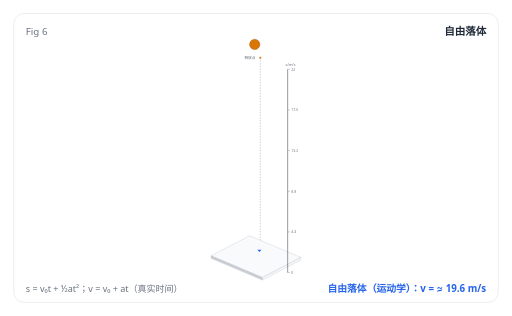
t = 0.00 s
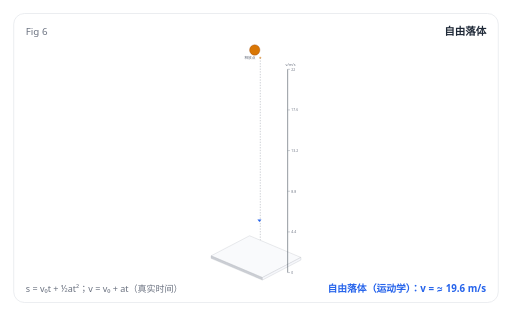
t = 0.33 s
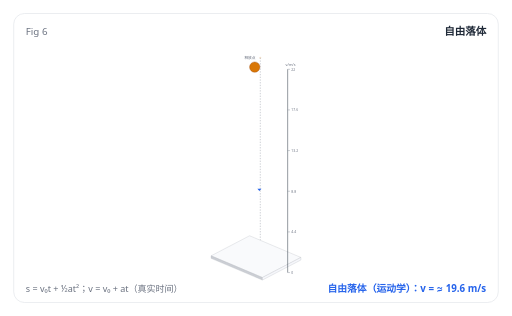
t = 0.67 s
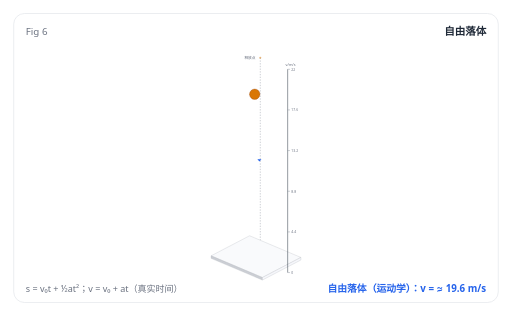
t = 1.00 s
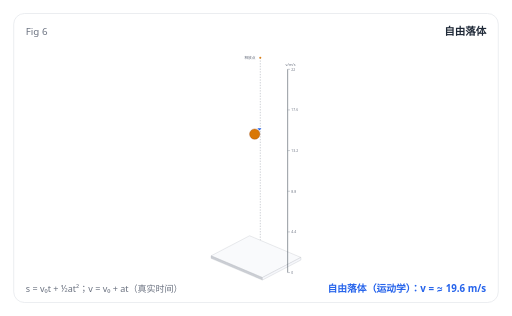
t = 1.34 s
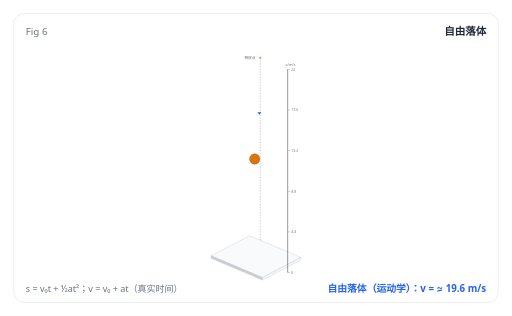
t = 1.52 s

The animated SVG that drew these frames (rendered in a browser with its animation timeline set to each time). Animation: 3 SMIL elements (animate=1,animateTransform=2); one cycle of 2.00 s, repeats indefinitely.

<svg xmlns="http://www.w3.org/2000/svg" viewBox="0 0 680 420" width="680" height="420" font-family="system-ui, -apple-system, 'Segoe UI', 'PingFang SC', 'Microsoft YaHei', sans-serif">
<rect x="0" y="0" width="680" height="420" fill="#ffffff"/>
<style>
.iso-label { font-family: system-ui, -apple-system, 'Segoe UI', 'PingFang SC', 'Microsoft YaHei', sans-serif; }
.iso-readout { font-variant-numeric: tabular-nums; }
@media (prefers-reduced-motion: reduce) { animate, animateTransform, animateMotion { display: none; } }
</style>
<rect x="18" y="18" width="644" height="384" rx="14" fill="#ffffff" stroke="#e5e7eb" stroke-width="1"/>
<text x="34" y="46" font-size="13" fill="#6b7280" text-anchor="start" font-weight="400" opacity="1">Fig 6</text>
<text x="646" y="46" font-size="14" fill="#1f2937" text-anchor="end" font-weight="600" opacity="1">自由落体</text>
<text x="34" y="388" font-size="12" fill="#6b7280" text-anchor="start" font-weight="400" opacity="1">s = v₀t + ½at²；v = v₀ + at（真实时间）</text>
<text x="646" y="388" font-size="13" fill="#2563eb" text-anchor="end" font-weight="600" opacity="1">自由落体（运动学）：v = ≈ 19.6 m/s</text>
<g transform="translate(338.31 329.25) scale(0.45)" class="iso-label"><line x1="16.41" y1="-561.25" x2="16.41" y2="39.15" stroke="#6b7280" stroke-width="1" stroke-dasharray="4 4"/>
<path d="M -15.15 -35.39 L 136.45 28.7 L 22.7 88.01 L -128.9 23.92 Z" fill="#f9fafc" stroke="#abafb6" stroke-width="0.8" opacity="1" />
<path d="M 22.7 95.51 L -128.9 31.43 L -128.9 23.92 L 22.7 88.01 Z" fill="#cbced4" stroke="#abafb6" stroke-width="0.8" opacity="1" />
<path d="M 136.45 36.2 L 22.7 95.51 L 22.7 88.01 L 136.45 28.7 Z" fill="#f6f7fb" stroke="#abafb6" stroke-width="0.8" opacity="1" />
<circle cx="16.408" cy="-561.25" r="3" fill="#d97706"><animate attributeName="opacity" values="1;0.15;1" dur="1.4s" begin="0s" calcMode="linear" repeatCount="indefinite"/></circle>
<text x="2.41" y="-557.25" font-size="11" fill="#6b7280" text-anchor="end" font-weight="400" opacity="1">释放点</text>
<g transform="translate(16.40818720816104 39.154523312560286)"><animateTransform attributeName="transform" type="translate" values="0 -600.404;0 -600.241;0 -599.751;0 -598.933;0 -597.789;0 -596.318;0 -594.52;0 -592.396;0 -589.944;0 -587.165;0 -584.06;0 -580.628;0 -576.869;0 -572.782;0 -568.369;0 -563.63;0 -558.563;0 -553.169;0 -547.449;0 -541.401;0 -535.027;0 -528.326;0 -521.298;0 -513.943;0 -506.261;0 -498.252;0 -489.917;0 -481.254;0 -472.265;0 -462.948;0 -453.305;0 -443.335;0 -433.038;0 -422.414;0 -411.464;0 -400.186;0 -388.582;0 -376.65;0 -364.392;0 -351.807;0 -338.895;0 -325.656;0 -312.09;0 -298.197;0 -283.978;0 -269.431;0 -254.558;0 -239.358;0 -223.831;0 -207.977;0 -191.796;0 -175.288;0 -158.453;0 -141.292;0 -123.803;0 -105.988;0 -87.846;0 -69.377;0 -50.581;0 -31.458;0 -12.008" keyTimes="0;0.017;0.033;0.05;0.067;0.083;0.1;0.117;0.133;0.15;0.167;0.183;0.2;0.217;0.233;0.25;0.267;0.283;0.3;0.317;0.333;0.35;0.367;0.383;0.4;0.417;0.433;0.45;0.467;0.483;0.5;0.517;0.533;0.55;0.567;0.583;0.6;0.617;0.633;0.65;0.667;0.683;0.7;0.717;0.733;0.75;0.767;0.783;0.8;0.817;0.833;0.85;0.867;0.883;0.9;0.917;0.933;0.95;0.967;0.983;1" dur="2s" begin="0s" additive="replace" repeatCount="indefinite"/><circle cx="0" cy="0" r="15.3" fill="#d97706" stroke="#92400e" stroke-width="1" opacity="1"/></g>
<line x1="97.26" y1="73.33" x2="97.26" y2="-527.07" stroke="#1f2937" stroke-width="1.4"/>
<line x1="97.26" y1="73.33" x2="104.26" y2="73.33" stroke="#6b7280" stroke-width="1"/>
<text x="108.26" y="77.33" font-size="10" fill="#6b7280" text-anchor="start" font-weight="400" opacity="1">0</text>
<line x1="97.26" y1="-46.75" x2="104.26" y2="-46.75" stroke="#6b7280" stroke-width="1"/>
<text x="108.26" y="-42.75" font-size="10" fill="#6b7280" text-anchor="start" font-weight="400" opacity="1">4.4</text>
<line x1="97.26" y1="-166.83" x2="104.26" y2="-166.83" stroke="#6b7280" stroke-width="1"/>
<text x="108.26" y="-162.83" font-size="10" fill="#6b7280" text-anchor="start" font-weight="400" opacity="1">8.8</text>
<line x1="97.26" y1="-286.91" x2="104.26" y2="-286.91" stroke="#6b7280" stroke-width="1"/>
<text x="108.26" y="-282.91" font-size="10" fill="#6b7280" text-anchor="start" font-weight="400" opacity="1">13.2</text>
<line x1="97.26" y1="-406.99" x2="104.26" y2="-406.99" stroke="#6b7280" stroke-width="1"/>
<text x="108.26" y="-402.99" font-size="10" fill="#6b7280" text-anchor="start" font-weight="400" opacity="1">17.6</text>
<line x1="97.26" y1="-527.07" x2="104.26" y2="-527.07" stroke="#6b7280" stroke-width="1"/>
<text x="108.26" y="-523.07" font-size="10" fill="#6b7280" text-anchor="start" font-weight="400" opacity="1">22</text>
<text x="91.26" y="-537.07" font-size="11" fill="#6b7280" text-anchor="start" font-weight="400" opacity="1">v/m/s</text>
<g><animateTransform attributeName="transform" type="translate" values="13.897 5.874;13.897 -3.041;13.897 -11.956;13.897 -20.871;13.897 -29.786;13.897 -38.701;13.897 -47.616;13.897 -56.531;13.897 -65.446;13.897 -74.361;13.897 -83.277;13.897 -92.192;13.897 -101.107;13.897 -110.022;13.897 -118.937;13.897 -127.852;13.897 -136.767;13.897 -145.682;13.897 -154.597;13.897 -163.512;13.897 -172.428;13.897 -181.343;13.897 -190.258;13.897 -199.173;13.897 -208.088;13.897 -217.003;13.897 -225.918;13.897 -234.833;13.897 -243.748;13.897 -252.663;13.897 -261.578;13.897 -270.494;13.897 -279.409;13.897 -288.324;13.897 -297.239;13.897 -306.154;13.897 -315.069;13.897 -323.984;13.897 -332.899;13.897 -341.814;13.897 -350.729;13.897 -359.645;13.897 -368.56;13.897 -377.475;13.897 -386.39;13.897 -395.305;13.897 -404.22;13.897 -413.135;13.897 -422.05;13.897 -430.965;13.897 -439.88;13.897 -448.795;13.897 -457.711;13.897 -466.626;13.897 -475.541;13.897 -484.456;13.897 -493.371;13.897 -502.286;13.897 -511.201;13.897 -520.116;13.897 -529.031" keyTimes="0;0.017;0.033;0.05;0.067;0.083;0.1;0.117;0.133;0.15;0.167;0.183;0.2;0.217;0.233;0.25;0.267;0.283;0.3;0.317;0.333;0.35;0.367;0.383;0.4;0.417;0.433;0.45;0.467;0.483;0.5;0.517;0.533;0.55;0.567;0.583;0.6;0.617;0.633;0.65;0.667;0.683;0.7;0.717;0.733;0.75;0.767;0.783;0.8;0.817;0.833;0.85;0.867;0.883;0.9;0.917;0.933;0.95;0.967;0.983;1" dur="2s" begin="0s" additive="replace" repeatCount="indefinite"/><path d="M -6 0 L 6 0 L 0 7 Z" fill="#2563eb" stroke="none" stroke-width="1" opacity="1" /></g></g>
</svg>
